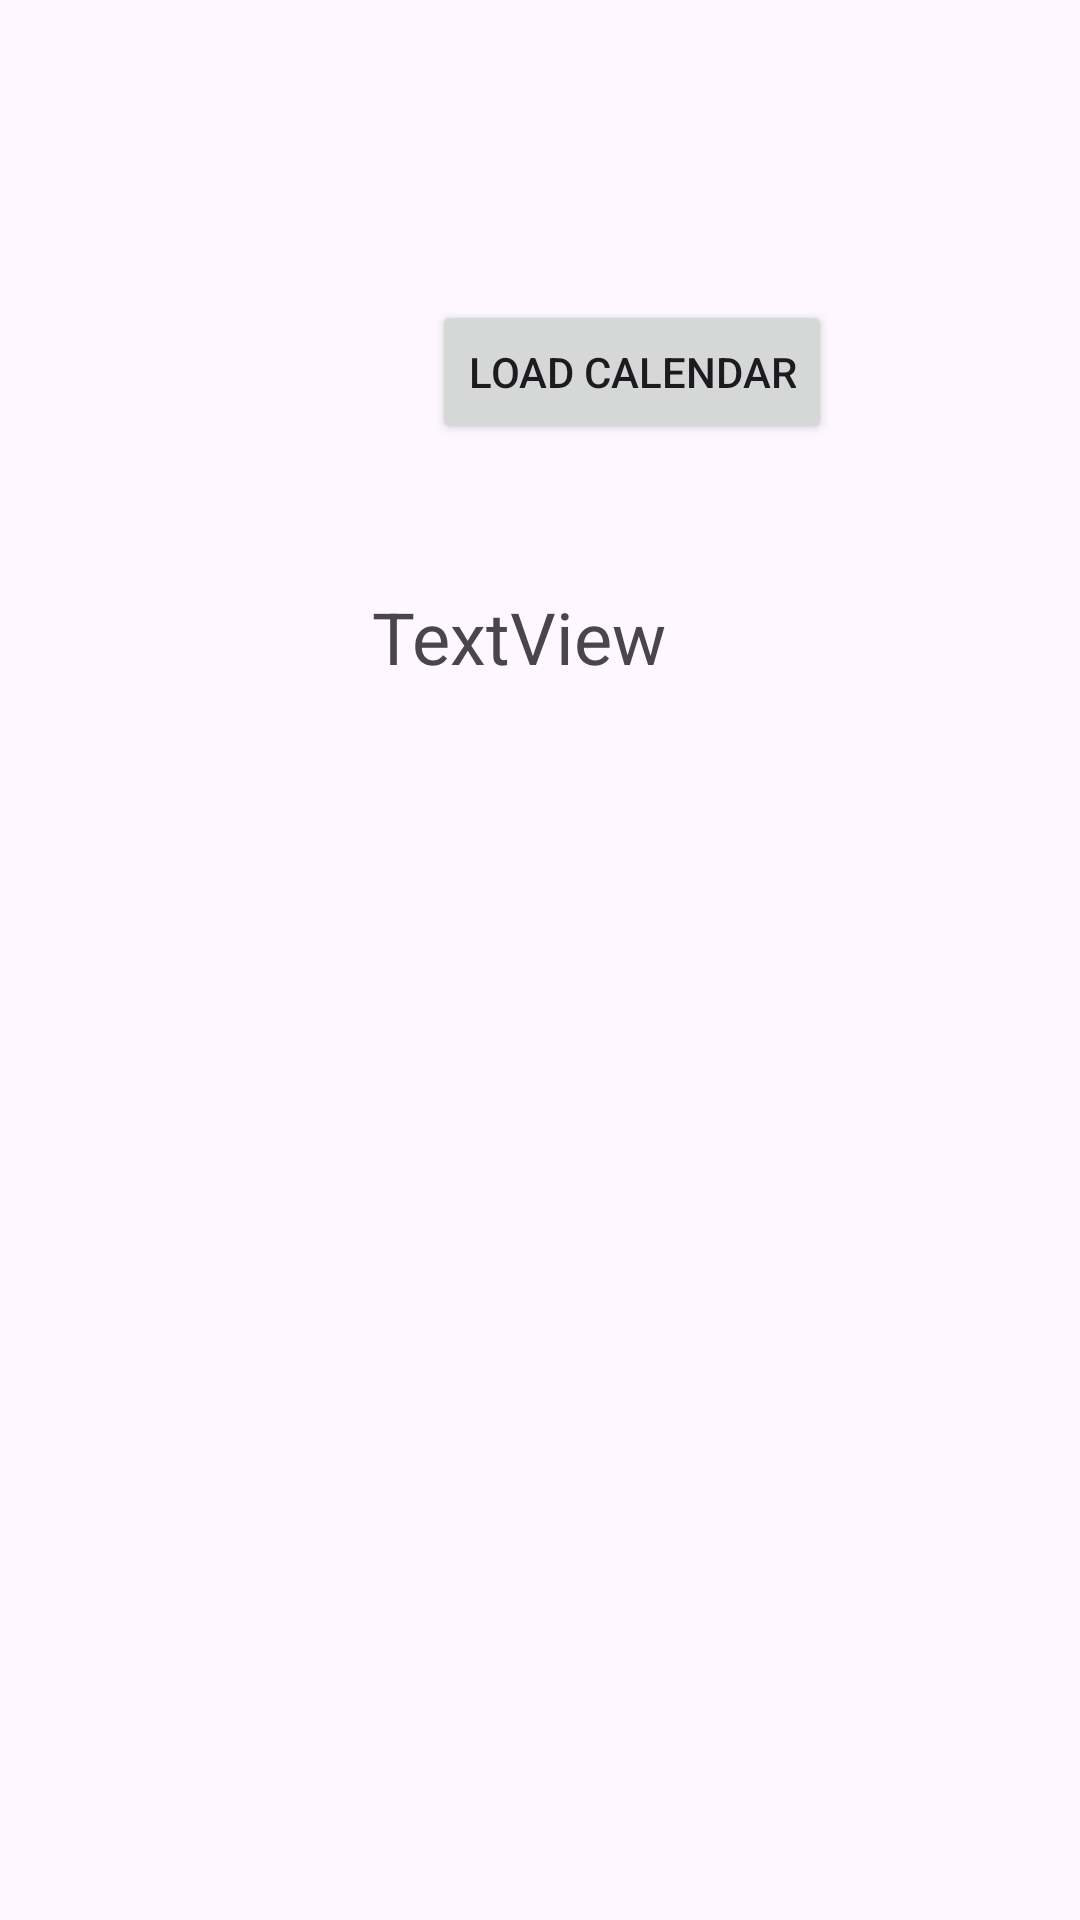

Produce the Android XML layout that renders to this screen, including the resource entries it uses.
<!-- AndroidManifest.xml: application theme Theme._34B -->
<!-- res/layout/activity_date.xml -->
<?xml version="1.0" encoding="utf-8"?>
<androidx.constraintlayout.widget.ConstraintLayout xmlns:android="http://schemas.android.com/apk/res/android"
    xmlns:app="http://schemas.android.com/apk/res-auto"
    xmlns:tools="http://schemas.android.com/tools"
    android:id="@+id/main"
    android:layout_width="match_parent"
    android:layout_height="match_parent"
    tools:context=".DateActivity">

    <Button
        android:id="@+id/buttonDate"
        android:layout_width="wrap_content"
        android:layout_height="wrap_content"
        android:layout_marginStart="144dp"
        android:layout_marginTop="100dp"
        android:text="Load Calendar"
        app:layout_constraintStart_toStartOf="parent"
        app:layout_constraintTop_toTopOf="parent" />

    <TextView
        android:id="@+id/selectedDate"
        android:layout_width="140dp"
        android:layout_height="85dp"
        android:textSize="24sp"
        android:layout_marginStart="124dp"
        android:layout_marginTop="48dp"
        android:text="TextView"
        app:layout_constraintStart_toStartOf="parent"
        app:layout_constraintTop_toBottomOf="@+id/buttonDate" />
</androidx.constraintlayout.widget.ConstraintLayout>
<!-- resources referenced by this layout -->
<resources>
  <style name="Theme._34B" parent="Base.Theme._34B" />
  <style name="Base.Theme._34B" parent="Theme.Material3.DayNight.NoActionBar">
          
          
      </style>
</resources>
